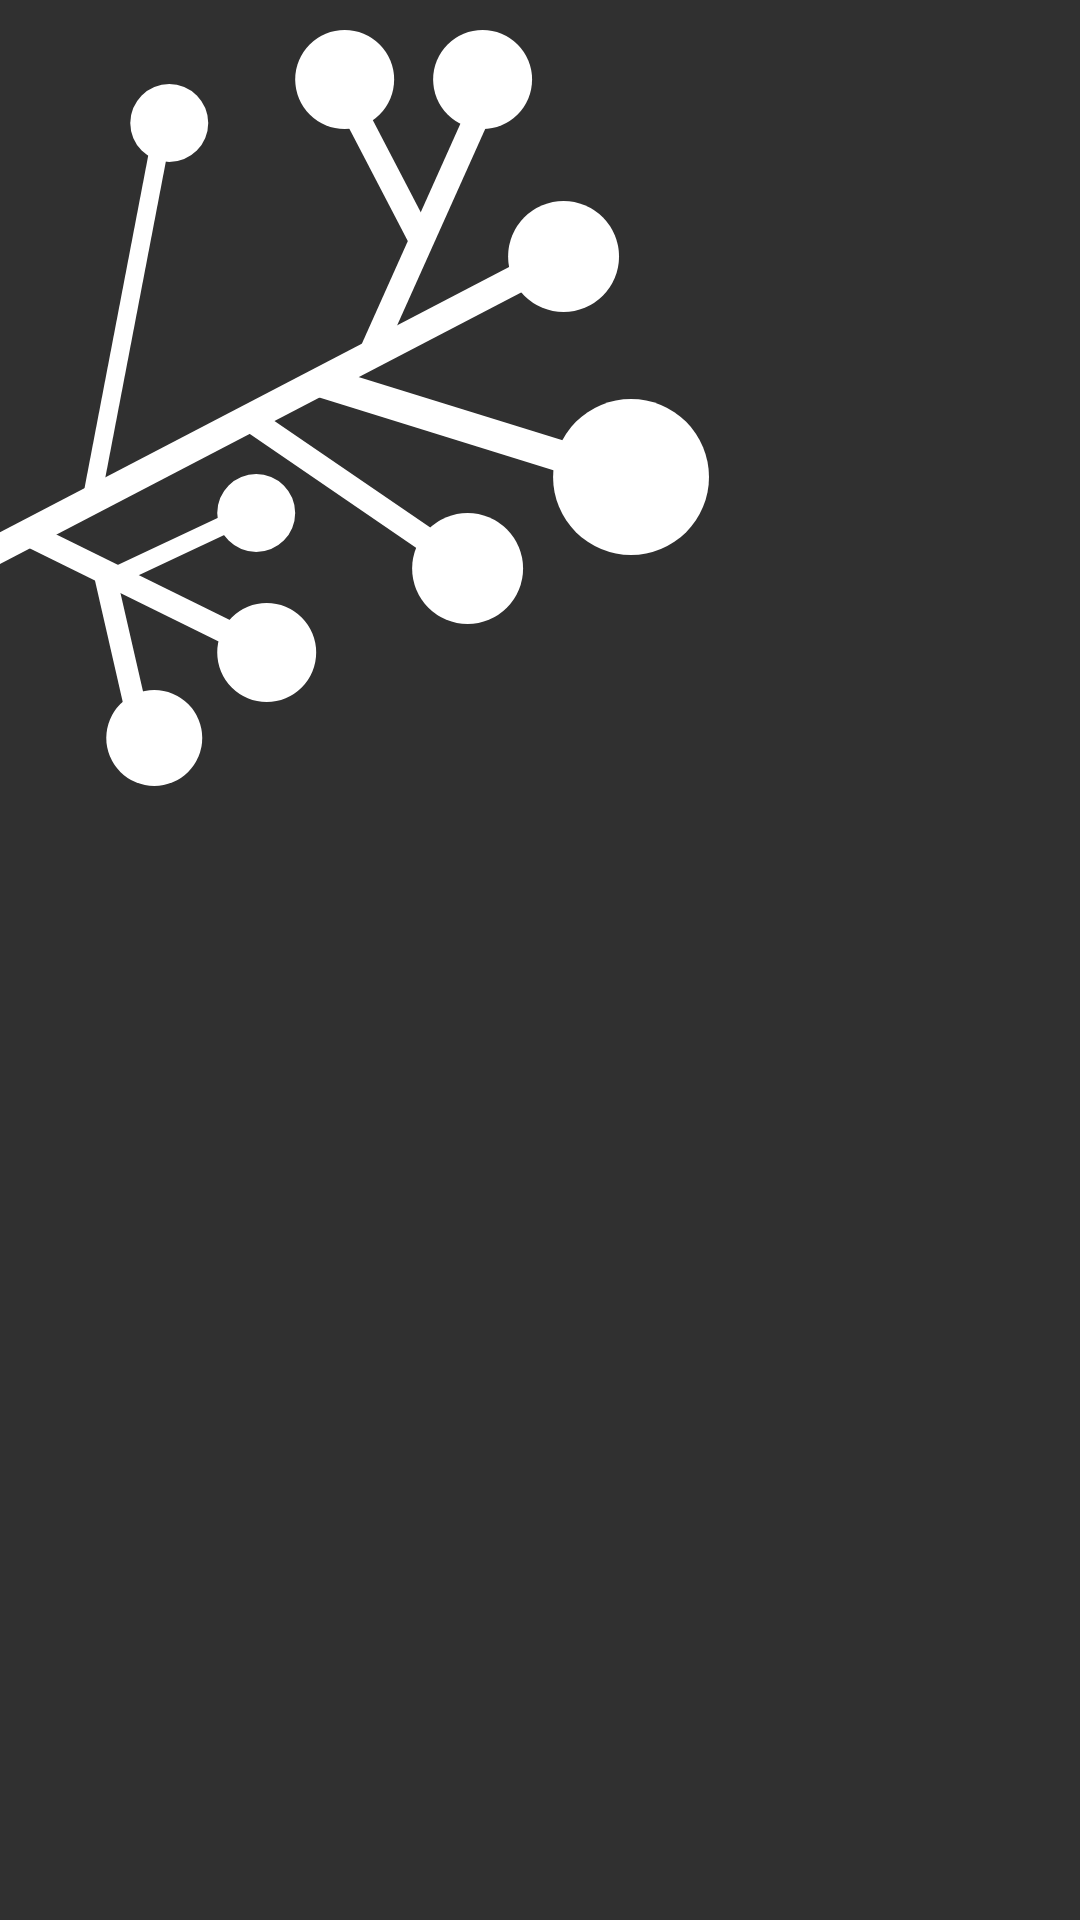

Produce the Android XML layout that renders to this screen, including the resource entries it uses.
<!-- AndroidManifest.xml: application theme KithAppTheme -->
<!-- res/layout/tree2_layout.xml -->
<?xml version="1.0" encoding="utf-8"?>
<RelativeLayout xmlns:android="http://schemas.android.com/apk/res/android"
    xmlns:app="http://schemas.android.com/apk/res-auto"
    android:layout_width="241dp"
    android:layout_height="252dp"
    android:paddingTop="10dp"
    android:paddingBottom="5dp"
    android:layout_marginBottom="20dp"
    android:layout_marginTop="10dp">

    <ImageView
        android:id="@+id/imageView"
        android:layout_width="241dp"
        android:layout_height="252dp"
        android:layout_marginStart="-5dp"
        app:srcCompat="@drawable/tree_2" />


    <ImageView
        android:layout_width="38dp"
        android:layout_height="38dp"
        android:layout_marginStart="36dp"
        android:layout_marginTop="12dp"/>

    <Button
        android:layout_width="35dp"
        android:layout_height="35dp"
        android:layout_marginStart="38dp"
        android:layout_marginTop="14dp"
        android:visibility="invisible"
        android:background="@drawable/button_plus_2" />


    <ImageView
        android:layout_width="35dp"
        android:layout_height="35dp"
        android:layout_marginStart="97dp"/>

    <Button
        android:id="@+id/button5"
        android:layout_marginTop="-3dp"
        android:layout_marginStart="94dp"
        android:layout_width="40dp"
        android:layout_height="40dp"
        android:visibility="invisible"
        android:background="@drawable/button_plus_2" />


    <ImageView
        android:layout_width="35dp"
        android:layout_height="35dp"
        android:layout_marginStart="143dp"/>

    <Button
        android:layout_marginTop="-3dp"
        android:layout_marginStart="140dp"
        android:layout_width="40dp"
        android:layout_height="40dp"
        android:visibility="invisible"
        android:background="@drawable/button_plus_2" />


    <ImageView
        android:layout_width="45dp"
        android:layout_height="45dp"
        android:layout_marginStart="166dp"
        android:layout_marginTop="56dp"/>

    <Button
        android:layout_marginTop="56dp"
        android:layout_marginStart="167dp"
        android:layout_width="40dp"
        android:layout_height="40dp"
        android:visibility="invisible"
        android:background="@drawable/button_plus_2" />


    <ImageView
        android:layout_width="55dp"
        android:layout_height="55dp"
        android:layout_marginStart="183dp"
        android:layout_marginTop="122dp"/>

    <Button
        android:layout_marginTop="125dp"
        android:layout_marginStart="185dp"
        android:layout_width="50dp"
        android:layout_height="50dp"
        android:visibility="invisible"
        android:background="@drawable/button_plus_2" />


    <ImageView
        android:layout_width="45dp"
        android:layout_height="45dp"
        android:layout_marginStart="133dp"
        android:layout_marginTop="160dp"/>

    <Button
        android:layout_marginTop="159dp"
        android:layout_marginStart="135dp"
        android:layout_width="40dp"
        android:layout_height="40dp"
        android:visibility="invisible"
        android:background="@drawable/button_plus_2" />


    <ImageView
        android:layout_width="37dp"
        android:layout_height="37dp"
        android:layout_marginStart="67dp"
        android:layout_marginTop="143dp"/>

    <Button
        android:layout_marginTop="143dp"
        android:layout_marginStart="67dp"
        android:layout_width="35dp"
        android:layout_height="35dp"
        android:visibility="invisible"
        android:background="@drawable/button_plus_2" />


    <ImageView
        android:layout_width="42dp"
        android:layout_height="42dp"
        android:layout_marginStart="67dp"
        android:layout_marginTop="188dp"/>

    <Button
        android:layout_marginTop="188dp"
        android:layout_marginStart="69dp"
        android:layout_width="40dp"
        android:layout_height="40dp"
        android:visibility="invisible"
        android:background="@drawable/button_plus_2" />


    <ImageView
        android:layout_width="35dp"
        android:layout_height="35dp"
        android:layout_marginTop="218dp"
        android:layout_marginStart="32dp"/>

    <Button
        android:layout_marginTop="215dp"
        android:layout_marginBottom="-10dp"
        android:layout_marginStart="31dp"
        android:layout_width="40dp"
        android:layout_height="40dp"
        android:visibility="invisible"
        android:background="@drawable/button_plus_2" />


</RelativeLayout>
<!-- resources referenced by this layout -->
<resources>
  <!-- drawable button_plus_2 (drawable) -->
  <?xml version="1.0" encoding="utf-8"?>
  <selector xmlns:android="http://schemas.android.com/apk/res/android">
      <item android:drawable="@drawable/ic_add_press" android:state_focused="false" android:state_pressed="true" />
      <item android:drawable="@drawable/ic_add" />
  </selector>
  <!-- drawable tree_2: vector/xml drawable (drawable, 4364 chars, omitted) -->
  <style name="KithAppTheme" parent="Theme.AppCompat">
          <item name="colorPrimary">@color/colorPrimary</item>
          <item name="colorPrimaryDark">@color/colorPrimary</item>
          <item name="colorAccent">@color/colorPrimary</item>
          <item name="actionBarStyle">@style/KithDarkActionBarTheme</item>
          <item name="android:actionBarStyle">@style/KithDarkActionBarTheme</item>
      </style>
  <!-- drawable ic_add_press (drawable) -->
  <?xml version="1.0" encoding="utf-8"?>
  <vector
      xmlns:android="http://schemas.android.com/apk/res/android"
      xmlns:tools="http://schemas.android.com/tools"
      android:width="28dp"
      android:height="28dp"
      android:viewportWidth="24.0"
      android:viewportHeight="24.0">
      <path
          android:fillColor="@color/colorDark"
          android:pathData="M19,13h-6v6h-2v-6H5v-2h6V5h2v6h6v2z"
          tools:ignore="VectorRaster" />
  </vector>
  <!-- drawable ic_add (drawable) -->
  <vector
      xmlns:android="http://schemas.android.com/apk/res/android"
      xmlns:tools="http://schemas.android.com/tools"
      android:width="28dp"
      android:height="28dp"
      android:viewportWidth="24.0"
      android:viewportHeight="24.0">
      <path
          android:fillColor="@color/colorPrimary"
          android:pathData="M19,13h-6v6h-2v-6H5v-2h6V5h2v6h6v2z"
          tools:ignore="VectorRaster" />
  </vector>
  <color name="colorPrimary">#0680C2</color>
  <style name="KithDarkActionBarTheme" parent="@style/Widget.AppCompat.Light.ActionBar.Solid.Inverse">
          <item name="background">@color/colorPrimary</item>
          <item name="android:color">@color/colorPrimary</item>
          <item name="titleTextStyle">@style/KithActionBarTitle</item>
          <item name="android:elevation">0dp</item>
          <item name="elevation">0dp</item>
      </style>
  <color name="colorDark">#144B69</color>
  <style name="KithActionBarTitle" parent="@style/TextAppearance.AppCompat.Widget.ActionBar.Title">
          <item name="android:textColor">@color/colorAccent</item>
          <item name="android:fontFamily">@font/intro_regular</item>
      </style>
  <color name="colorAccent">#FFFFFF</color>
</resources>
